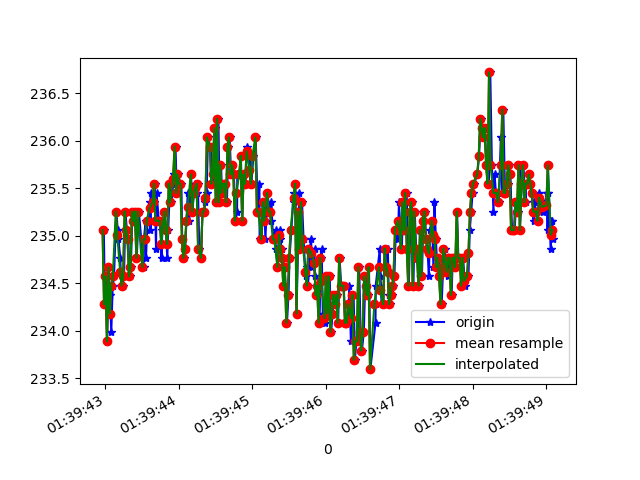

Values plotted in this chart, from the file beside it:
1618191582977, 887245992542116, 235.0586, -275.8789, -18.554688
1618191582993, 887246009267790, 234.3, -276.3, -23.14
1618191583003, 887246028190999, 234.6, -277, -23.54
1618191583022, 887246047205771, 233.9, -276.7, -24.02
1618191583041, 887246066281586, 234.7, -276.7, -23.44
1618191583061, 887246085296358, 234.4, -276.4, -23.34
1618191583079, 887246104372173, 234, -276.2, -23.34
1618191583098, 887246123539552, 234.5, -276.3, -22.36
1618191583116, 887246142340675, 234.6, -275.8, -23.34
1618191583147, 887246161965874, 235.3, -276.2, -23.54
1618191583167, 887246180889082, 235.1, -275.7, -22.85
1618191583177, 887246199964897, 235, -276.6, -23.54
1618191583201, 887246218918627, 234.8, -276.1, -22.36
1618191583215, 887246237994442, 234.5, -275.4, -23.05
1618191583233, 887246257009214, 234.5, -275.9, -22.66
1618191583252, 887246276023986, 234.6, -275.5, -22.36
1618191583271, 887246295099801, 235.3, -275.9, -22.07
1618191583291, 887246314206137, 235.1, -276.5, -22.36
1618191583311, 887246333220910, 235, -275.8, -20.61
1618191583329, 887246352327246, 234.6, -275.5, -20.41
1618191583346, 887246371342018, 234.7, -275.8, -21.97
1618191583365, 887246390356790, 235.3, -275.9, -21.58
1618191583385, 887246409585212, 235.2, -276, -21.97
1618191583404, 887246428538942, 235.3, -276.2, -21.97
1618191583425, 887246447553714, 234.8, -276.3, -21
1618191583454, 887246466690571, 235.3, -275.1, -21.29
1618191583519, 887246507131299, 234.7, -276.1, -21.58
1618191583522, 887246524711570, 235, -275.5, -21.78
1618191583548, 887246544031555, 235.2, -275.1, -22.36
1618191583551, 887246563321020, 234.8, -275.0, -21.68
1618191583572, 887246582610484, 235.2, -275.7, -22.36
1618191583608, 887246601838905, 235.4, -275.4, -21.68
1618191583612, 887246621250454, 235.1, -275.4, -21.97
1618191583615, 887246640570440, 235.4, -275.3, -22.07
1618191583654, 887246659829382, 235.4, -275.3, -22.07
1618191583668, 887246678889783, 235.5, -275.5, -22.07
1618191583688, 887246698148725, 234.9, -275.3, -21
1618191583695, 887246717499232, 235.4, -275.0, -21.09
1618191583726, 887246736971824, 235.2, -275.4, -21.39
1618191583745, 887246756169724, 235.2, -276.1, -21.29
1618191583763, 887246775276060, 234.8, -275.4, -21.39
1618191583773, 887246794535003, 235.1, -275.1, -21.29
1618191583811, 887246813946552, 235.3, -275.0, -21.78
1618191583822, 887246833022367, 235.1, -275.6, -21.39
1618191583841, 887246852311831, 234.8, -275.7, -20.7
1618191583854, 887246871814945, 235.1, -276, -21.68
1618191583878, 887246891257015, 235.5, -275.5, -21.78
1618191583898, 887246910393873, 235.4, -275.6, -21.68
1618191583922, 887246929866464, 235.5, -275.2, -20.9
1618191583926, 887246948972801, 235.6, -275.7, -21
1618191583953, 887246969177904, 235.9, -276, -20.61
1618191583970, 887246987979027, 235.4, -275.9, -21.29
1618191583991, 887247007299012, 235.6, -275.9, -21
1618191584015, 887247026527434, 235.5, -275.5, -22.07
1618191584033, 887247045603249, 235.5, -275.6, -21.09
1618191584044, 887247064679064, 235, -275.3, -21
1618191584063, 887247083907485, 234.8, -275.5, -21.78
1618191584084, 887247102891736, 234.9, -275.8, -21.09
1618191584102, 887247121937030, 235.2, -275.5, -22.07
1618191584120, 887247141073887, 235.4, -276.4, -20.9
1618191584139, 887247160088660, 235.2, -275.8, -21.09
... 257 more rows
